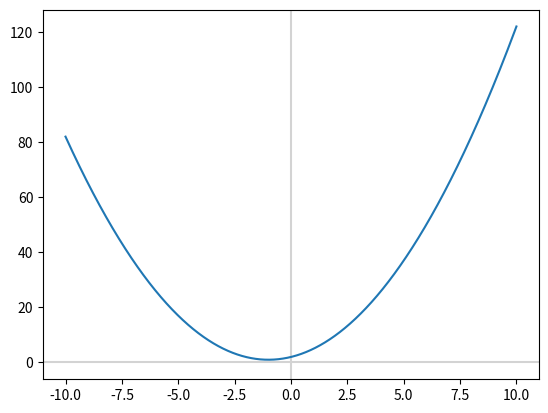
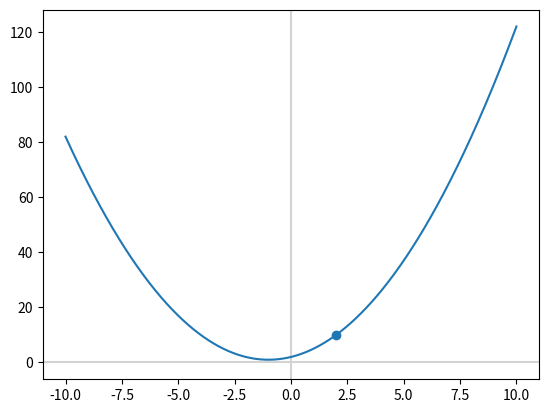
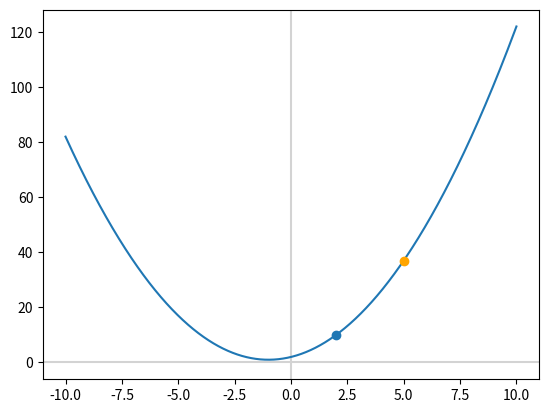
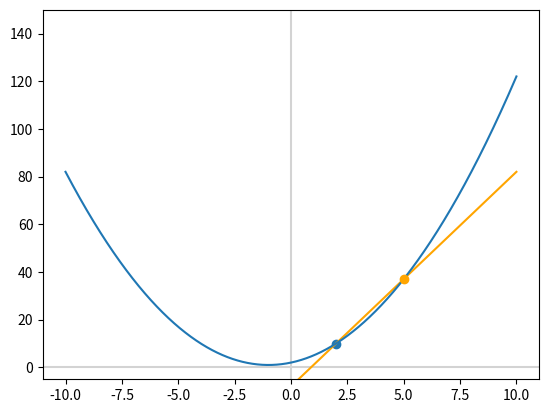
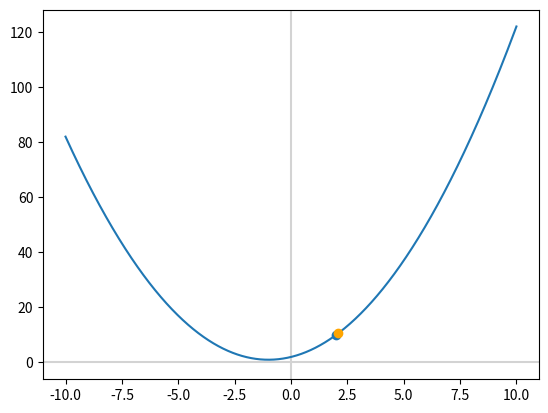
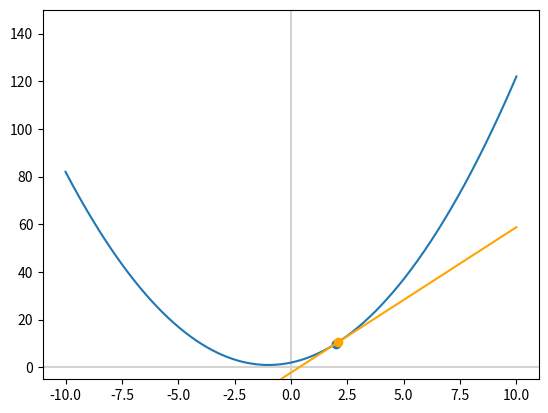
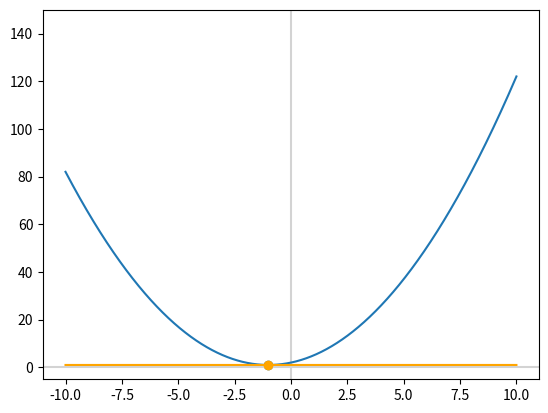

These figures' Python source, in order:
import numpy as np
import matplotlib.pyplot as plt

x = np.linspace(-10, 10, 10000) # start, finish, n points

y = x**2 + 2*x + 2

def f(my_x):
    my_y = my_x**2 + 2*my_x + 2
    return my_y

y= f(x)

fig, ax = plt.subplots()
plt.axvline(x=0, color='lightgray')
plt.axhline(y=0, color='lightgray')
_ = ax.plot(x,y)
plt.show()

print(f(2)) # identify slope where, x=2  output, y = 10

fig, ax = plt.subplots()
plt.axvline(x=0, color='lightgray')
plt.axhline(y=0, color='lightgray')
plt.scatter(2, 10) # new
_ = ax.plot(x,y)
plt.show()

# The delta method uses the difference between two points to calculate slope. To illustrate this, let's define another point, where x= 5

print(f(5)) #output, y =37

fig, ax = plt.subplots()
plt.axvline(x=0, color='lightgray')
plt.axhline(y=0, color='lightgray')
plt.scatter(2, 10)
plt.scatter(5, 37, c = 'orange', zorder=3) # new
_ = ax.plot(x,y)
plt.show()

m = (37-10)/(5-2)
print(m)

b = 37-m*5
print(b)

line_y = m*x + b

fig, ax = plt.subplots()
plt.axvline(x=0, color='lightgray')
plt.axhline(y=0, color='lightgray')
plt.scatter(2, 10)
plt.scatter(5, 37, c='orange', zorder=3)
plt.ylim(-5, 150) # new
plt.plot(x, line_y, c='orange') # new
_ = ax.plot(x,y)
plt.show()

print(f(2.1))

fig, ax = plt.subplots()
plt.axvline(x=0, color='lightgray')
plt.axhline(y=0, color='lightgray')
plt.scatter(2, 10)
plt.scatter(2.1, 10.61, c = 'orange', zorder=3)
_ = ax.plot(x,y)
plt.show()

m = (10.61-10)/(2.1-2)
print(m)

b = 10.61-m*2.1
print(b)

line_y = m*x + b

fig, ax = plt.subplots()
plt.axvline(x=0, color='lightgray')
plt.axhline(y=0, color='lightgray')
plt.scatter(2, 10)
plt.scatter(2.1, 10.61, c='orange', zorder=3)
plt.ylim(-5, 150)
plt.plot(x, line_y, c='orange', zorder=3)
_ = ax.plot(x,y)
plt.show()

delta_x = 0.000001
print(delta_x)

x1 = 2
y1 = 10

x2 = x1 + delta_x
print(x2)

y2 = f(x2)
print(y2)

m = (y2 - y1)/(x2 - x1)
print(m)


# Using the delta method, find the slope of the tangent where x = -1

x1 = -1

y1 = f(x1)
print(y1)

x2 = x1 + delta_x
print(x2)

y2 = f(x2)
print(y2)

y2 = f(x1 + delta_x)
print(y2)

m = (y2-y1)/(x2-x1)
print(m)

b = y2-m*x2
print(b)

line_y = m*x + b

fig, ax = plt.subplots()
plt.axvline(x=0, color='lightgray')
plt.axhline(y=0, color='lightgray')
plt.scatter(x1, y1)
plt.scatter(x2, y2, c='orange', zorder=3)
plt.ylim(-5, 150)
plt.plot(x, line_y, c='orange', zorder=3)
_ = ax.plot(x,y)
plt.show()


def diff_demo(my_f, my_x, my_delta):
    return (my_f(my_x + my_delta) - my_f(my_x)) / my_delta

deltas = [1, 0.1, 0.01, 0.001, 0.0001, 0.00001, 0.000001]

for delta in deltas:
    print(diff_demo(f, 2, delta))

for delta in deltas:
    print(diff_demo(f, -1, delta))